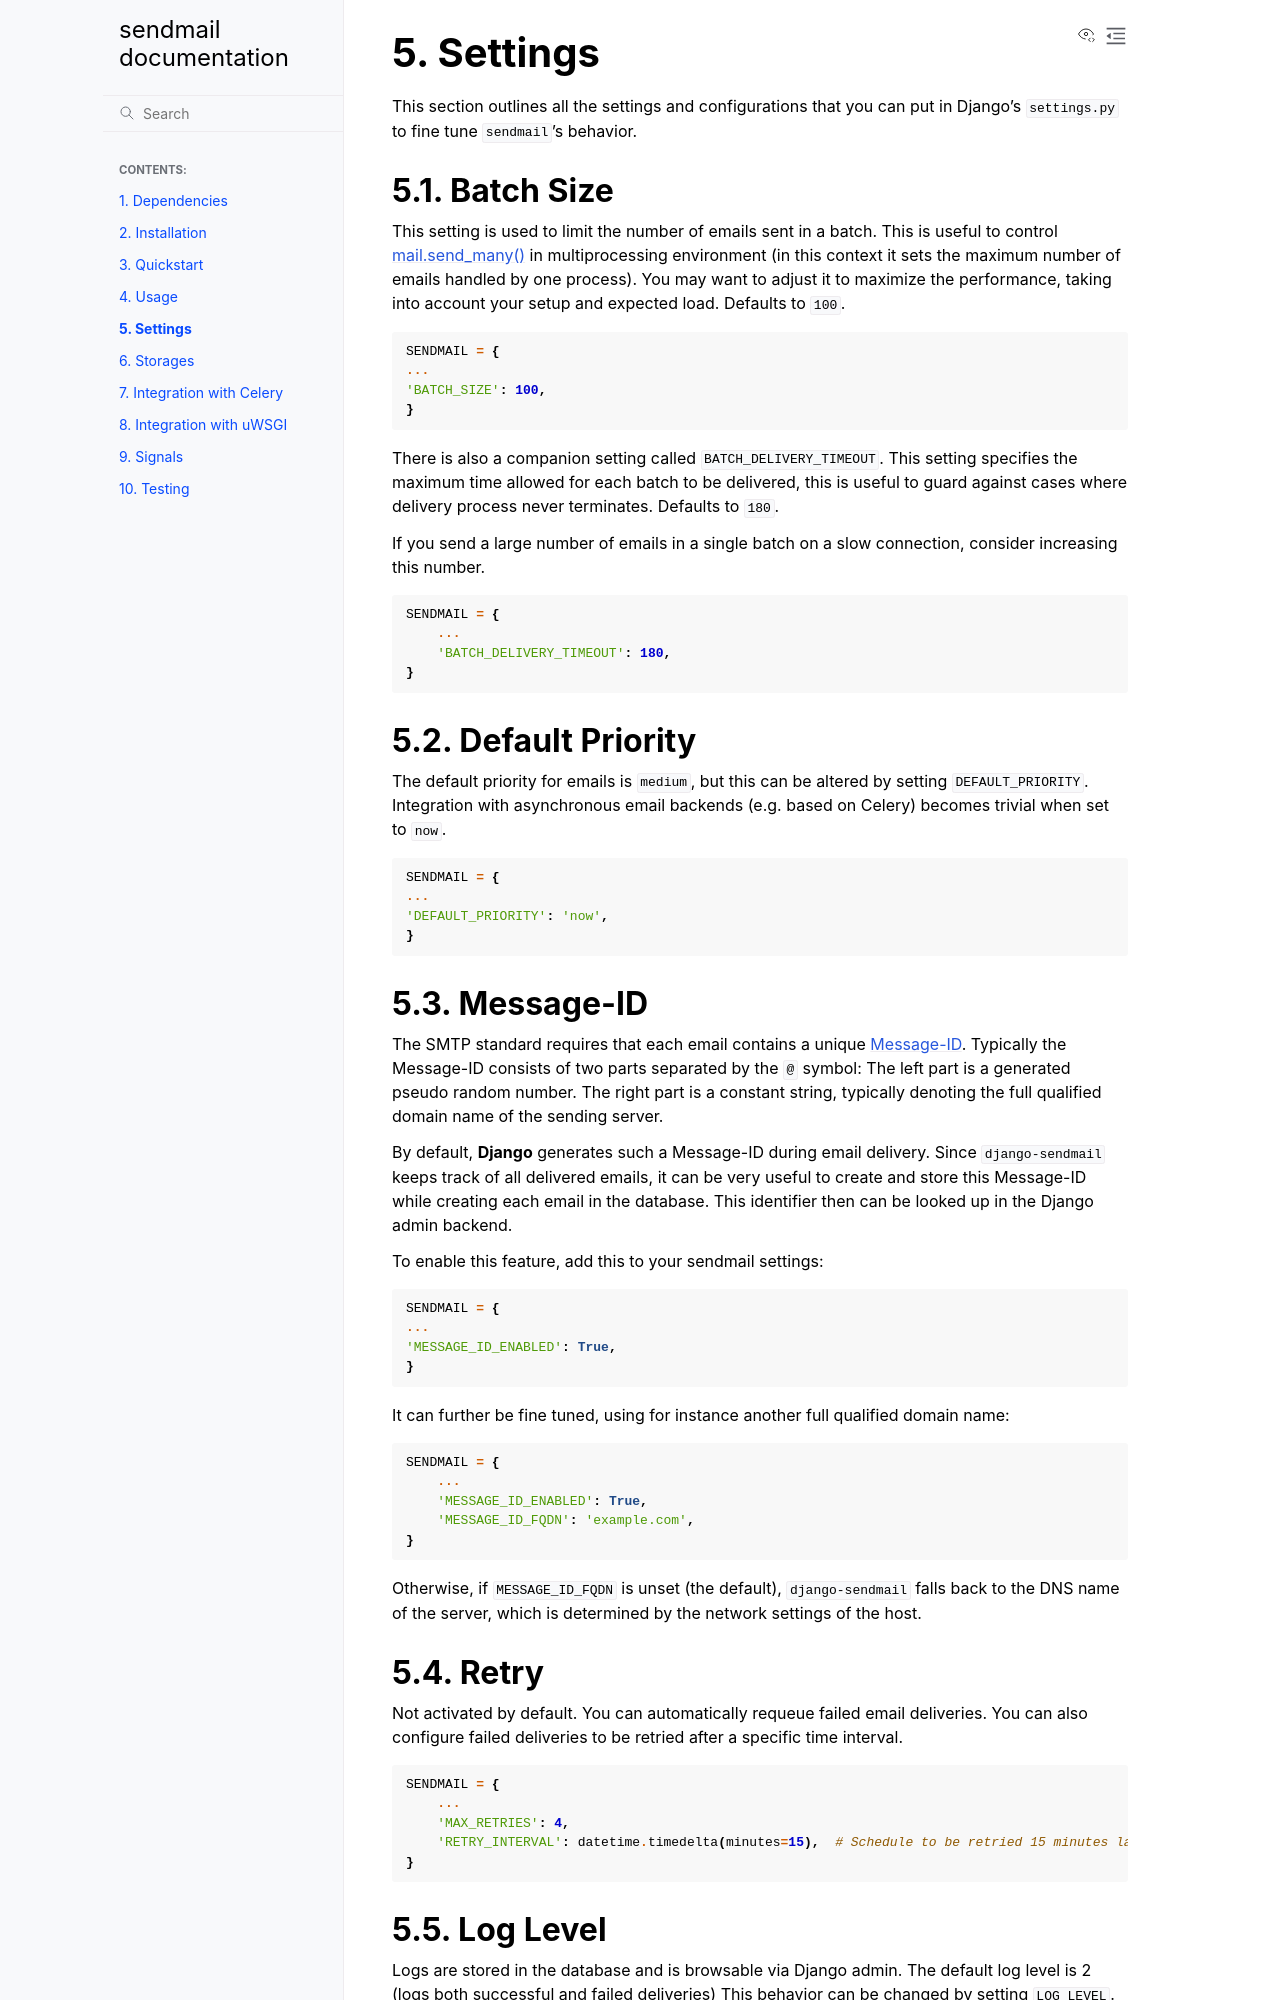

repository: michaelpoi/django-post_office · page: settings.html · generator: sphinx

Settings
============

This section outlines all the settings and configurations that you can put in Django's ``settings.py`` to fine tune ``sendmail``'s behavior.

Batch Size
-------------

This setting is used to limit the number of emails sent in a batch.
This is useful to control :ref:`mail.send_many()` in multiprocessing environment
(in this context it sets the maximum number of emails handled by one process).
You may want to adjust it to maximize the performance, taking into account your setup and expected load.
Defaults to ``100``.

.. code-block:: python

    SENDMAIL = {
    ...
    'BATCH_SIZE': 100,
    }

There is also a companion setting called ``BATCH_DELIVERY_TIMEOUT``.
This setting specifies the maximum time allowed for each batch to be delivered,
this is useful to guard against cases where delivery process never terminates.
Defaults to ``180``.

If you send a large number of emails in a single batch on a slow connection, consider increasing this number.

.. code-block:: python

    SENDMAIL = {
        ...
        'BATCH_DELIVERY_TIMEOUT': 180,
    }

Default Priority
------------------

The default priority for emails is ``medium``, but this can be altered by setting ``DEFAULT_PRIORITY``.
Integration with asynchronous email backends (e.g. based on Celery) becomes trivial when set to ``now``.

.. code-block:: python

    SENDMAIL = {
    ...
    'DEFAULT_PRIORITY': 'now',
    }

Message-ID
--------------

The SMTP standard requires that each email contains a unique `Message-ID <https://datatracker.ietf.org/doc/html/rfc2822#section-3.6.4>`_.
Typically the Message-ID consists of two parts separated by the ``@`` symbol: The left part is a generated pseudo random number.
The right part is a constant string, typically denoting the full qualified domain name of the sending server.

By default, **Django** generates such a Message-ID during email delivery. Since ``django-sendmail`` keeps track of all delivered emails, it can be very useful to create and store this Message-ID while creating each email in the database. This identifier then can be looked up in the Django admin backend.

To enable this feature, add this to your sendmail settings:

.. code-block:: python

    SENDMAIL = {
    ...
    'MESSAGE_ID_ENABLED': True,
    }

It can further be fine tuned, using for instance another full qualified domain name:

.. code-block:: python

    SENDMAIL = {
        ...
        'MESSAGE_ID_ENABLED': True,
        'MESSAGE_ID_FQDN': 'example.com',
    }

Otherwise, if ``MESSAGE_ID_FQDN`` is unset (the default), ``django-sendmail`` falls back to the DNS name of the server,
which is determined by the network settings of the host.
